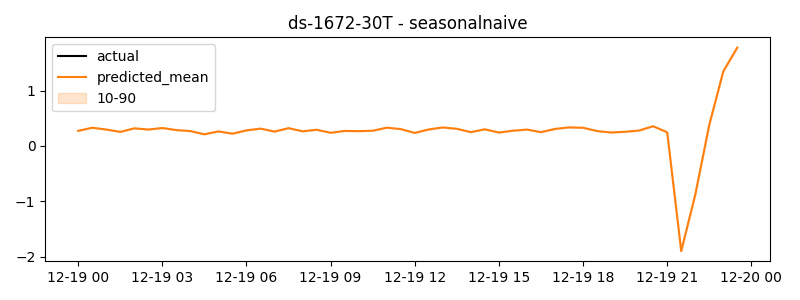

The table this chart was drawn from, first rows:
timestamp, actual, predicted
2024-12-19 00:00:00, 0.2726, 0.2726
2024-12-19 00:30:00, 0.3294, 0.3294
2024-12-19 01:00:00, 0.2973, 0.2973
2024-12-19 01:30:00, 0.2543, 0.2543
2024-12-19 02:00:00, 0.3184, 0.3184
2024-12-19 02:30:00, 0.297, 0.297
2024-12-19 03:00:00, 0.3244, 0.3244
2024-12-19 03:30:00, 0.2872, 0.2872
2024-12-19 04:00:00, 0.2688, 0.2688
2024-12-19 04:30:00, 0.2109, 0.2109
2024-12-19 05:00:00, 0.2634, 0.2634
2024-12-19 05:30:00, 0.222, 0.222
2024-12-19 06:00:00, 0.2818, 0.2818
2024-12-19 06:30:00, 0.3132, 0.3132
2024-12-19 07:00:00, 0.2603, 0.2603
2024-12-19 07:30:00, 0.3216, 0.3216
2024-12-19 08:00:00, 0.2648, 0.2648
2024-12-19 08:30:00, 0.2928, 0.2928
2024-12-19 09:00:00, 0.2382, 0.2382
2024-12-19 09:30:00, 0.2717, 0.2717
2024-12-19 10:00:00, 0.2681, 0.2681
2024-12-19 10:30:00, 0.275, 0.275
2024-12-19 11:00:00, 0.3304, 0.3304
2024-12-19 11:30:00, 0.3048, 0.3048
2024-12-19 12:00:00, 0.2358, 0.2358
2024-12-19 12:30:00, 0.2987, 0.2987
2024-12-19 13:00:00, 0.3343, 0.3343
2024-12-19 13:30:00, 0.31, 0.31
2024-12-19 14:00:00, 0.2499, 0.2499
2024-12-19 14:30:00, 0.301, 0.301
2024-12-19 15:00:00, 0.2425, 0.2425
2024-12-19 15:30:00, 0.2759, 0.2759
2024-12-19 16:00:00, 0.2962, 0.2962
2024-12-19 16:30:00, 0.2501, 0.2501
2024-12-19 17:00:00, 0.3077, 0.3077
2024-12-19 17:30:00, 0.3355, 0.3355
2024-12-19 18:00:00, 0.3287, 0.3287
2024-12-19 18:30:00, 0.2692, 0.2692
2024-12-19 19:00:00, 0.2439, 0.2439
2024-12-19 19:30:00, 0.2562, 0.2562
2024-12-19 20:00:00, 0.2793, 0.2793
2024-12-19 20:30:00, 0.3569, 0.3569
2024-12-19 21:00:00, 0.2466, 0.2466
2024-12-19 21:30:00, -1.895, -1.895
2024-12-19 22:00:00, -0.8783, -0.8783
2024-12-19 22:30:00, 0.3814, 0.3814
2024-12-19 23:00:00, 1.345, 1.345
2024-12-19 23:30:00, 1.775, 1.775
